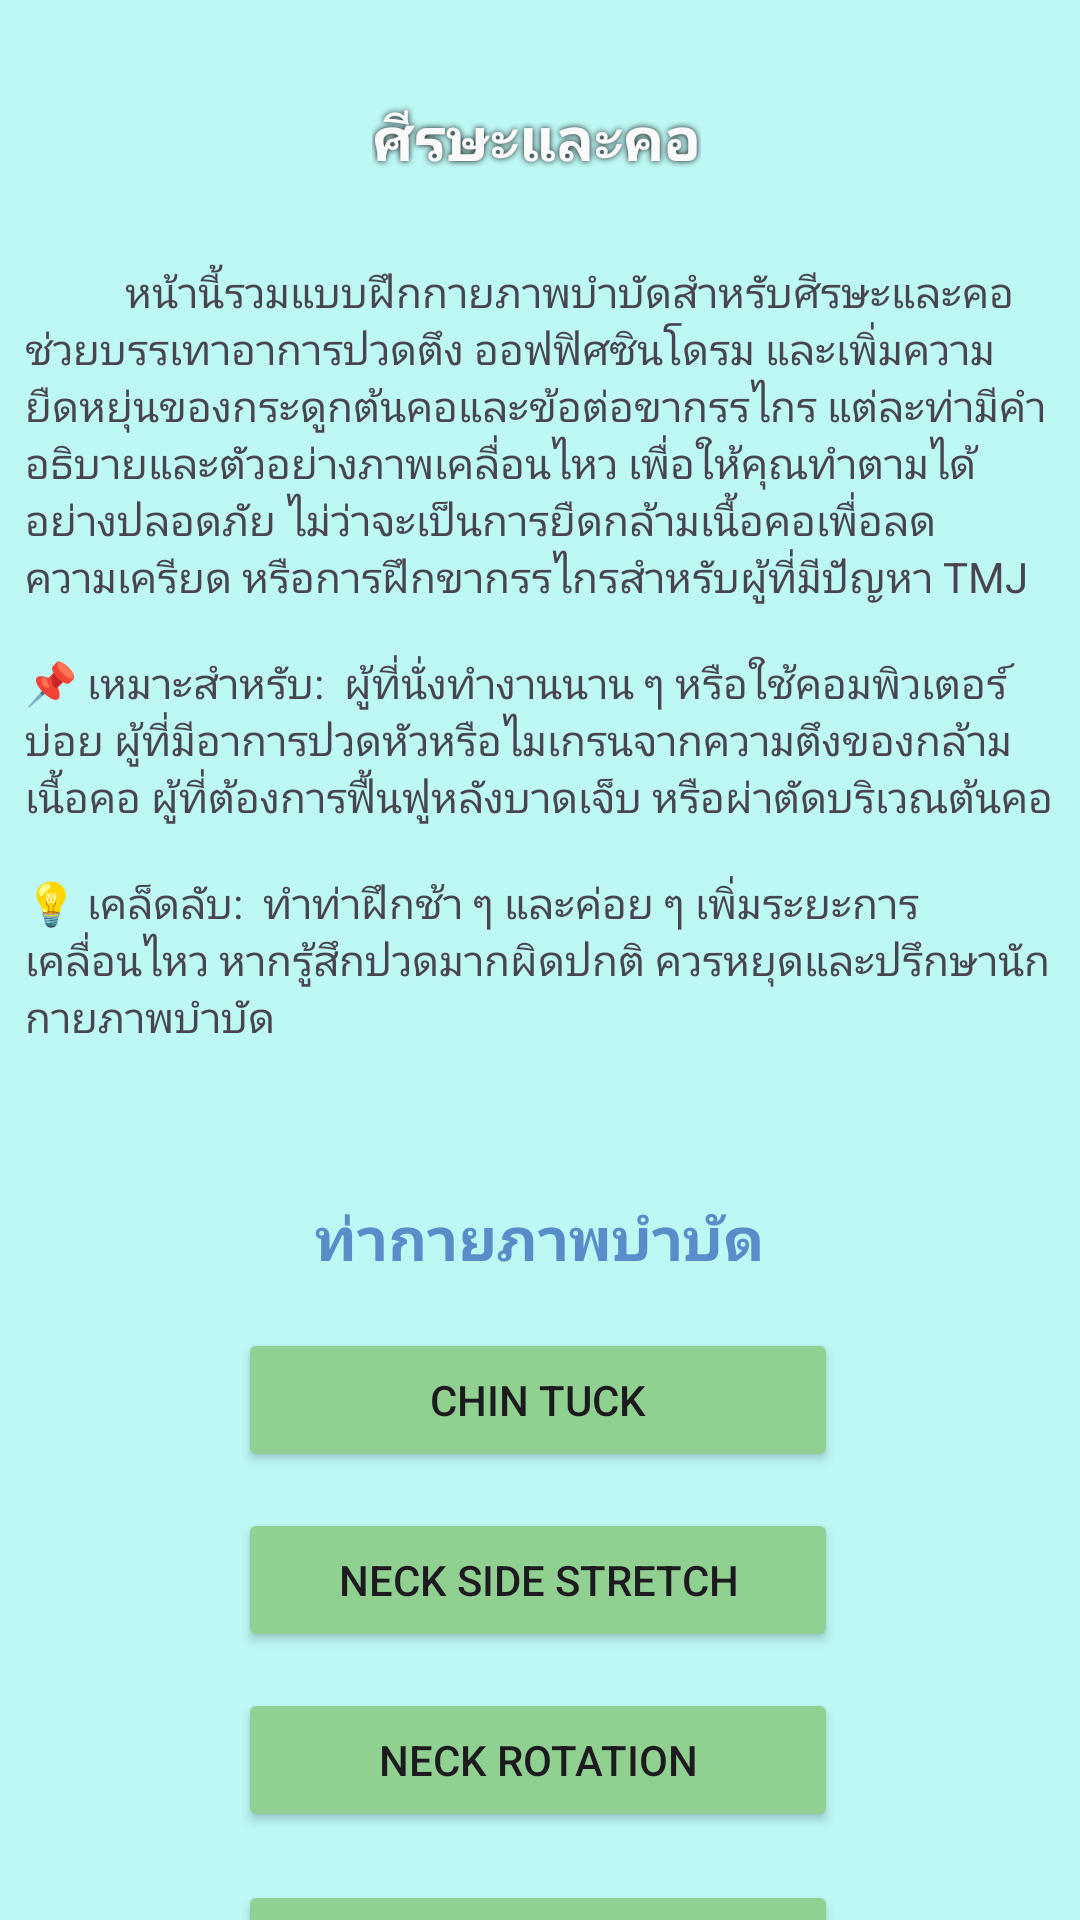

This screen was rendered from an Android layout file. Write that file and the resources it references.
<!-- AndroidManifest.xml: application theme Theme.PhysioPal -->
<!-- res/layout/activity_headand_neck.xml -->
<?xml version="1.0" encoding="utf-8"?>
<androidx.constraintlayout.widget.ConstraintLayout xmlns:android="http://schemas.android.com/apk/res/android"
    xmlns:app="http://schemas.android.com/apk/res-auto"
    xmlns:tools="http://schemas.android.com/tools"
    android:id="@+id/main"
    android:layout_width="match_parent"
    android:layout_height="match_parent"
    android:background="#BDF8F5"
    tools:context=".HeadandNeck">

    <Button
        android:id="@+id/ssBT"
        android:layout_width="200dp"
        android:layout_height="48dp"
        android:layout_marginTop="244dp"
        android:backgroundTint="#90D192"
        android:text="Suboccipital Stretch"
        app:layout_constraintEnd_toEndOf="@+id/textView7"
        app:layout_constraintHorizontal_bias="0.493"
        app:layout_constraintStart_toStartOf="@+id/textView7"
        app:layout_constraintTop_toBottomOf="@+id/textView7" />

    <Button
        android:id="@+id/nrBT"
        android:layout_width="200dp"
        android:layout_height="48dp"
        android:layout_marginTop="180dp"
        android:backgroundTint="#90D192"
        android:text="Neck Rotation"
        app:layout_constraintEnd_toEndOf="@+id/textView7"
        app:layout_constraintHorizontal_bias="0.493"
        app:layout_constraintStart_toStartOf="@+id/textView7"
        app:layout_constraintTop_toBottomOf="@+id/textView7" />

    <Button
        android:id="@+id/nssBT"
        android:layout_width="200dp"
        android:layout_height="48dp"
        android:layout_marginTop="120dp"
        android:backgroundTint="#90D192"
        android:text="Neck Side Stretch"
        app:layout_constraintEnd_toEndOf="@+id/textView7"
        app:layout_constraintHorizontal_bias="0.493"
        app:layout_constraintStart_toStartOf="@+id/textView7"
        app:layout_constraintTop_toBottomOf="@+id/textView7" />

    <TextView
        android:id="@+id/textView8"
        android:layout_width="wrap_content"
        android:layout_height="wrap_content"
        android:layout_marginTop="32dp"
        android:shadowColor="#0B0B0B"
        android:shadowRadius="5"
        android:text="ศีรษะและคอ"
        android:textAllCaps="false"
        android:textColor="#FAFAFA"
        android:textSize="20sp"
        android:textStyle="bold"
        app:layout_constraintEnd_toEndOf="parent"
        app:layout_constraintHorizontal_bias="0.496"
        app:layout_constraintStart_toStartOf="parent"
        app:layout_constraintTop_toTopOf="parent" />

    <TextView
        android:id="@+id/textView7"
        android:layout_width="344dp"
        android:layout_height="295dp"
        android:layout_marginTop="28dp"
        android:justificationMode="inter_character"
        android:text="&#9;&#9;&#9;&#9;&#9;หน้านี้รวมแบบฝึกกายภาพบำบัดสำหรับศีรษะและคอ ช่วยบรรเทาอาการปวดตึง ออฟฟิศซินโดรม และเพิ่มความยืดหยุ่นของกระดูกต้นคอและข้อต่อขากรรไกร แต่ละท่ามีคำอธิบายและตัวอย่างภาพเคลื่อนไหว เพื่อให้คุณทำตามได้อย่างปลอดภัย ไม่ว่าจะเป็นการยืดกล้ามเนื้อคอเพื่อลดความเครียด หรือการฝึกขากรรไกรสำหรับผู้ที่มีปัญหา TMJ &#10;&#10;📌 เหมาะสำหรับ:  ผู้ที่นั่งทำงานนาน ๆ หรือใช้คอมพิวเตอร์บ่อย ผู้ที่มีอาการปวดหัวหรือไมเกรนจากความตึงของกล้ามเนื้อคอ ผู้ที่ต้องการฟื้นฟูหลังบาดเจ็บ หรือผ่าตัดบริเวณต้นคอ&#10;&#10;💡 เคล็ดลับ:  ทำท่าฝึกช้า ๆ และค่อย ๆ เพิ่มระยะการเคลื่อนไหว หากรู้สึกปวดมากผิดปกติ ควรหยุดและปรึกษานักกายภาพบำบัด"
        app:layout_constraintEnd_toEndOf="@+id/textView8"
        app:layout_constraintHorizontal_bias="0.495"
        app:layout_constraintStart_toStartOf="@+id/textView8"
        app:layout_constraintTop_toBottomOf="@+id/textView8" />

    <Button
        android:id="@+id/ctBT"
        android:layout_width="200dp"
        android:layout_height="48dp"
        android:layout_marginTop="60dp"
        android:backgroundTint="#90D192"
        android:text="Chin Tuck"
        app:layout_constraintEnd_toEndOf="@+id/textView7"
        app:layout_constraintHorizontal_bias="0.493"
        app:layout_constraintStart_toStartOf="@+id/textView7"
        app:layout_constraintTop_toBottomOf="@+id/textView7" />

    <TextView
        android:id="@+id/textView12"
        android:layout_width="wrap_content"
        android:layout_height="wrap_content"
        android:layout_marginTop="16dp"
        android:text="ท่ากายภาพบำบัด"
        android:textColor="#578ECA"
        android:textSize="20sp"
        android:textStyle="bold"
        app:layout_constraintEnd_toEndOf="@+id/textView7"
        app:layout_constraintHorizontal_bias="0.497"
        app:layout_constraintStart_toStartOf="@+id/textView7"
        app:layout_constraintTop_toBottomOf="@+id/textView7" />
</androidx.constraintlayout.widget.ConstraintLayout>
<!-- resources referenced by this layout -->
<resources>
  <style name="Theme.PhysioPal" parent="Base.Theme.PhysioPal" />
  <style name="Base.Theme.PhysioPal" parent="Theme.Material3.DayNight.NoActionBar">
          
          
          <item name="android:windowBackground">@color/blue</item>
      </style>
  <color name="blue">#2973BD</color>
</resources>
